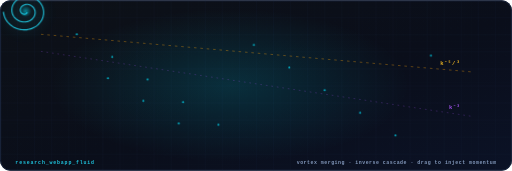
t = 0.00 s
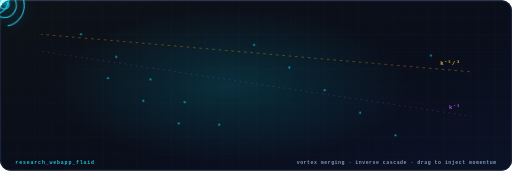
t = 1.67 s
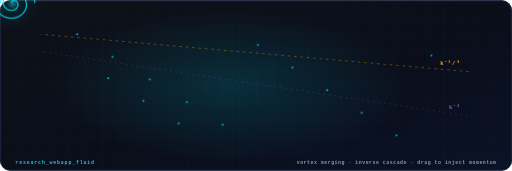
t = 3.33 s
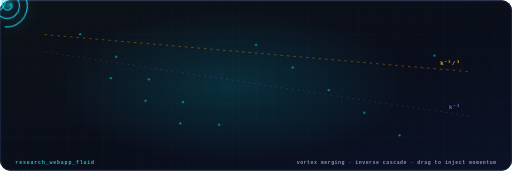
t = 5.00 s
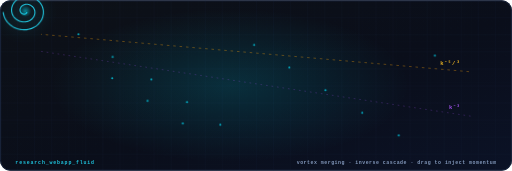
t = 6.67 s
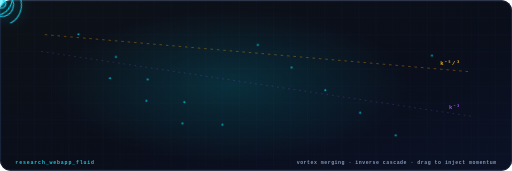
t = 8.33 s

The animated SVG that drew these frames (rendered in a browser with its animation timeline set to each time). Animation: 14 CSS @keyframes rules; frames cover the first 8.33 s, repeats indefinitely.

<svg xmlns="http://www.w3.org/2000/svg" width="1200" height="400" viewBox="0 0 1200 400" role="img" aria-label="two vortices spiraling into one — the browser fluid laboratory">
<defs>

<linearGradient id="bgG" x1="0" y1="0" x2="1" y2="1">
  <stop offset="0" stop-color="#0D1117"/><stop offset=".55" stop-color="#0A0E1A"/><stop offset="1" stop-color="#0B1226"/>
</linearGradient>
<linearGradient id="cyA" x1="0" y1="0" x2="1" y2="0">
  <stop offset="0" stop-color="#00E5FF"/><stop offset="1" stop-color="#A855F7"/>
</linearGradient>
<linearGradient id="cyAm" x1="0" y1="0" x2="1" y2="0">
  <stop offset="0" stop-color="#00E5FF"/><stop offset="1" stop-color="#F59E0B"/>
</linearGradient>
<linearGradient id="amG" x1="0" y1="0" x2="0" y2="1">
  <stop offset="0" stop-color="#FBBF24"/><stop offset="1" stop-color="#F59E0B"/>
</linearGradient>
<radialGradient id="glowC" cx=".5" cy=".5" r=".5">
  <stop offset="0" stop-color="#00E5FF" stop-opacity=".5"/><stop offset="1" stop-color="#00E5FF" stop-opacity="0"/>
</radialGradient>
<radialGradient id="glowA" cx=".5" cy=".5" r=".5">
  <stop offset="0" stop-color="#F59E0B" stop-opacity=".45"/><stop offset="1" stop-color="#F59E0B" stop-opacity="0"/>
</radialGradient>
<radialGradient id="glowV" cx=".5" cy=".5" r=".5">
  <stop offset="0" stop-color="#A855F7" stop-opacity=".4"/><stop offset="1" stop-color="#A855F7" stop-opacity="0"/>
</radialGradient>
<pattern id="bpGrid" width="40" height="40" patternUnits="userSpaceOnUse">
  <path d="M40 0H0V40" fill="none" stroke="#16233F" stroke-width="1"/>
</pattern>
<pattern id="bpGridFine" width="16" height="16" patternUnits="userSpaceOnUse">
  <path d="M16 0H0V16" fill="none" stroke="#16233F" stroke-width=".5" opacity=".6"/>
</pattern>
<filter id="soft" x="-60%" y="-60%" width="220%" height="220%">
  <feGaussianBlur stdDeviation="3"/>
</filter>
<filter id="soft8" x="-80%" y="-80%" width="260%" height="260%">
  <feGaussianBlur stdDeviation="8"/>
</filter>
<filter id="soft16" x="-120%" y="-120%" width="340%" height="340%">
  <feGaussianBlur stdDeviation="16"/>
</filter>

</defs>
<style>
.flow  { animation: dashflow var(--fd,7s) linear infinite; }
.flowr { animation: dashflowr var(--fd,7s) linear infinite; }
.comet { animation: comet var(--fd,6s) linear infinite; }
.spin  { animation: spin360 var(--fd,26s) linear infinite; transform-box: fill-box; transform-origin: center; }
.spinr { animation: spinrev var(--fd,26s) linear infinite; transform-box: fill-box; transform-origin: center; }
.pulse { animation: pulseop var(--fd,3.2s) ease-in-out infinite; }
.breathe { animation: breathe var(--fd,4.2s) ease-in-out infinite; }
.glow  { animation: glowpulse var(--fd,3.6s) ease-in-out infinite; }
.floaty{ animation: floaty var(--fd,5.5s) ease-in-out infinite; transform-box: fill-box; transform-origin: center; }
.driftx{ animation: driftx var(--fd,6s) ease-in-out infinite; transform-box: fill-box; transform-origin: center; }
.flicker { animation: flicker var(--fd,2.6s) ease-in-out infinite; }
.blink { animation: blinkop var(--fd,1.8s) steps(2,end) infinite; }
@keyframes dashflow  { to { stroke-dashoffset: -640; } }
@keyframes dashflowr { to { stroke-dashoffset: 640; } }
@keyframes spin360 { to { transform: rotate(360deg); } }
@keyframes spinrev { to { transform: rotate(-360deg); } }
@keyframes pulseop { 0%,100% { opacity: .18; } 50% { opacity: 1; } }
@keyframes breathe { 0%,100% { opacity: .5; } 50% { opacity: 1; } }
@keyframes glowpulse { 0%,100% { opacity: .3; } 50% { opacity: .9; } }
@keyframes floaty { 0%,100% { transform: translateY(0); } 50% { transform: translateY(-7px); } }
@keyframes driftx { 0%,100% { transform: translateX(0); } 50% { transform: translateX(10px); } }
@keyframes flicker { 0%,100% { opacity: .82; } 42% { opacity: .95; } 55% { opacity: .68; } 70% { opacity: .9; } }
@keyframes blinkop { 0%,49% { opacity: 1; } 50%,100% { opacity: .15; } }
@keyframes comet { 0% { stroke-dashoffset: var(--c0,1040); } 100% { stroke-dashoffset: var(--c1,-1000); } }

@keyframes mergA { 0%,100% { transform: translate(-60px, -26px) rotate(0deg);} 50% { transform: translate(30px, 8px) rotate(180deg);} }
@keyframes mergB { 0%,100% { transform: translate(60px, 26px) rotate(0deg);} 50% { transform: translate(-30px, -8px) rotate(-180deg);} }
</style>
<rect width="1200" height="400" rx="24" fill="url(#bgG)"/>
<g clip-path="none" opacity=".55"><rect width="1200" height="400" rx="24" fill="url(#bpGrid)"/></g>
<g opacity=".28"><rect width="1200" height="400" rx="24" fill="url(#bpGridFine)"/></g>
<rect x="1.5" y="1.5" width="1197" height="397" rx="22.5" fill="none" stroke="#1E2A44" stroke-width="2"/>
<ellipse cx="540.0" cy="200.0" rx="420" ry="180" fill="url(#glowC)" opacity=".3"/>
<path d="M 96.0 80.0 L 1104.0 168.0" stroke="#F59E0B" stroke-width="1.5" stroke-dasharray="6 9" opacity=".55" class="flow" style="--fd:6s"/>
<text x="1080.0" y="152.0" font-family="'JetBrains Mono','Cascadia Code','Fira Code',Consolas,Menlo,monospace" font-size="13" fill="#FBBF24" text-anchor="end" letter-spacing="2.5" opacity="0.92" font-weight="600" >k⁻⁵/³</text><path d="M 96.0 120.0 L 1104.0 272.0" stroke="#A855F7" stroke-width="1.3" stroke-dasharray="4 9" opacity=".4" class="flow" style="--fd:8s"/>
<text x="1080.0" y="256.0" font-family="'JetBrains Mono','Cascadia Code','Fira Code',Consolas,Menlo,monospace" font-size="13" fill="#A855F7" text-anchor="end" letter-spacing="2.5" opacity="0.92" font-weight="600" >k⁻³</text><g transform="translate(504.0,184.0)" style="animation:mergA 6.5s ease-in-out infinite"><path d="M 3.3 2.1 C 3.3 2.3 3.4 2.4 3.3 2.9 C 3.2 3.4 3.2 3.2 3.0 3.8 C 2.8 4.3 2.9 4.1 2.5 4.6 C 2.1 5.1 2.3 4.9 1.8 5.4 C 1.3 5.9 1.5 5.7 0.9 6.1 C 0.2 6.5 0.5 6.3 -0.2 6.6 C -1.0 6.9 -0.7 6.8 -1.6 7.0 C -2.4 7.1 -2.0 7.1 -3.0 7.1 C -3.9 7.1 -3.5 7.1 -4.5 7.0 C -5.5 6.8 -5.1 6.9 -6.0 6.5 C -7.0 6.2 -6.6 6.4 -7.6 5.8 C -8.5 5.3 -8.1 5.6 -9.0 4.8 C -9.8 4.1 -9.5 4.5 -10.2 3.6 C -10.9 2.7 -10.7 3.1 -11.2 2.1 C -11.8 1.0 -11.6 1.5 -12.0 0.3 C -12.4 -0.9 -12.3 -0.3 -12.4 -1.6 C -12.6 -2.9 -12.6 -2.3 -12.5 -3.6 C -12.4 -4.9 -12.5 -4.4 -12.1 -5.7 C -11.7 -7.0 -12.0 -6.5 -11.3 -7.8 C -10.7 -9.1 -11.0 -8.6 -10.1 -9.8 C -9.2 -11.0 -9.7 -10.5 -8.5 -11.6 C -7.3 -12.7 -7.9 -12.3 -6.5 -13.2 C -5.1 -14.1 -5.8 -13.8 -4.2 -14.5 C -2.6 -15.2 -3.3 -14.9 -1.5 -15.4 C 0.2 -15.9 -0.5 -15.7 1.3 -15.9 C 3.2 -16.1 2.4 -16.1 4.3 -16.0 C 6.2 -15.8 5.4 -16.0 7.4 -15.5 C 9.3 -15.1 8.5 -15.3 10.4 -14.6 C 12.2 -13.8 11.5 -14.2 13.2 -13.1 C 15.0 -12.1 14.3 -12.6 15.8 -11.2 C 17.4 -9.9 16.8 -10.5 18.1 -8.9 C 19.5 -7.2 19.0 -8.0 20.0 -6.1 C 21.0 -4.3 20.7 -5.1 21.3 -3.0 C 22.0 -1.0 21.8 -1.9 22.1 0.3 C 22.4 2.5 22.4 1.5 22.3 3.8 C 22.2 6.0 22.3 5.0 21.8 7.3 C 21.3 9.5 21.6 8.6 20.6 10.8 C 19.7 13.0 20.2 12.1 18.8 14.1 C 17.4 16.1 18.1 15.3 16.3 17.2 C 14.6 19.0 15.4 18.3 13.3 19.8 C 11.2 21.4 12.1 20.8 9.7 22.1 C 7.3 23.3 8.4 22.9 5.7 23.7 C 3.0 24.6 4.2 24.3 1.3 24.7 C -1.5 25.2 -0.3 25.1 -3.2 25.1 C -6.2 25.1 -4.9 25.2 -7.9 24.7 C -10.9 24.2 -9.6 24.5 -12.5 23.6 C -15.4 22.6 -14.2 23.2 -16.9 21.7 C -19.6 20.3 -18.5 21.0 -21.0 19.2 C -23.5 17.4 -22.5 18.2 -24.6 16.0 C -26.7 13.8 -25.9 14.8 -27.7 12.2 C -29.4 9.6 -28.7 10.8 -30.0 7.9 C -31.2 5.1 -30.8 6.3 -31.5 3.3 C -32.2 0.2 -32.1 1.5 -32.2 -1.6 C -32.4 -4.8 -32.4 -3.5 -32.0 -6.7 C -31.5 -9.9 -31.9 -8.5 -30.8 -11.7 C -29.8 -14.8 -30.4 -13.5 -28.7 -16.5 C -27.1 -19.5 -27.9 -18.3 -25.7 -21.0 C -23.5 -23.7 -24.6 -22.6 -21.9 -25.0 C -19.2 -27.4 -20.5 -26.5 -17.3 -28.5 C -14.2 -30.4 -15.6 -29.7 -12.1 -31.2 C -8.6 -32.7 -10.1 -32.2 -6.4 -33.1 C -2.6 -34.0 -4.2 -33.8 -0.3 -34.1 C 3.7 -34.4 2.0 -34.4 6.0 -34.1 C 10.0 -33.9 8.3 -34.1 12.3 -33.2 C 16.2 -32.3 14.6 -32.8 18.4 -31.3 C 22.2 -29.8 20.6 -30.6 24.1 -28.4 C 27.6 -26.3 26.2 -27.3 29.3 -24.7 C 32.4 -22.0 31.2 -23.2 33.8 -20.1 C 36.5 -16.9 35.5 -18.4 37.5 -14.8 C 39.5 -11.2 38.8 -12.8 40.2 -9.0 C 41.5 -5.1 41.1 -6.8 41.8 -2.7 C 42.4 1.4 42.3 -0.4 42.2 3.8 C 42.1 8.0 42.3 6.2 41.4 10.3 C 40.6 14.5 41.1 12.8 39.5 16.8 C 37.8 20.8 38.7 19.1 36.3 22.9 C 33.9 26.6 35.1 25.1 32.0 28.4 C 29.0 31.8 30.4 30.5 26.8 33.4 C 23.1 36.2 24.8 35.1 20.6 37.4 C 16.4 39.7 18.3 38.9 13.7 40.5 C 9.1 42.2 11.1 41.6 6.2 42.6 C 1.3 43.5 3.4 43.2 -1.6 43.4 C -6.7 43.5 -4.5 43.7 -9.6 43.0 C -14.6 42.4 -12.5 42.8 -17.4 41.4 C -22.4 40.0 -20.3 40.8 -25.0 38.6 C -29.6 36.4 -27.7 37.5 -32.0 34.6 C -36.2 31.7 -34.5 33.1 -38.2 29.5 C -41.9 26.0 -40.4 27.6 -43.5 23.5 C -46.5 19.4 -45.4 21.2 -47.6 16.7 C -49.9 12.1 -49.1 14.1 -50.5 9.2 C -51.9 4.3 -51.5 3.9 -52.0 1.4 " fill="none" stroke="#00E5FF" stroke-width="2.6" opacity=".9"/><path d="M 3.3 2.1 C 3.3 2.3 3.4 2.4 3.3 2.9 C 3.2 3.4 3.2 3.2 3.0 3.8 C 2.8 4.3 2.9 4.1 2.5 4.6 C 2.1 5.1 2.3 4.9 1.8 5.4 C 1.3 5.9 1.5 5.7 0.9 6.1 C 0.2 6.5 0.5 6.3 -0.2 6.6 C -1.0 6.9 -0.7 6.8 -1.6 7.0 C -2.4 7.1 -2.0 7.1 -3.0 7.1 C -3.9 7.1 -3.5 7.1 -4.5 7.0 C -5.5 6.8 -5.1 6.9 -6.0 6.5 C -7.0 6.2 -6.6 6.4 -7.6 5.8 C -8.5 5.3 -8.1 5.6 -9.0 4.8 C -9.8 4.1 -9.5 4.5 -10.2 3.6 C -10.9 2.7 -10.7 3.1 -11.2 2.1 C -11.8 1.0 -11.6 1.5 -12.0 0.3 C -12.4 -0.9 -12.3 -0.3 -12.4 -1.6 C -12.6 -2.9 -12.6 -2.3 -12.5 -3.6 C -12.4 -4.9 -12.5 -4.4 -12.1 -5.7 C -11.7 -7.0 -12.0 -6.5 -11.3 -7.8 C -10.7 -9.1 -11.0 -8.6 -10.1 -9.8 C -9.2 -11.0 -9.7 -10.5 -8.5 -11.6 C -7.3 -12.7 -7.9 -12.3 -6.5 -13.2 C -5.1 -14.1 -5.8 -13.8 -4.2 -14.5 C -2.6 -15.2 -3.3 -14.9 -1.5 -15.4 C 0.2 -15.9 -0.5 -15.7 1.3 -15.9 C 3.2 -16.1 2.4 -16.1 4.3 -16.0 C 6.2 -15.8 5.4 -16.0 7.4 -15.5 C 9.3 -15.1 8.5 -15.3 10.4 -14.6 C 12.2 -13.8 11.5 -14.2 13.2 -13.1 C 15.0 -12.1 14.3 -12.6 15.8 -11.2 C 17.4 -9.9 16.8 -10.5 18.1 -8.9 C 19.5 -7.2 19.0 -8.0 20.0 -6.1 C 21.0 -4.3 20.7 -5.1 21.3 -3.0 C 22.0 -1.0 21.8 -1.9 22.1 0.3 C 22.4 2.5 22.4 1.5 22.3 3.8 C 22.2 6.0 22.3 5.0 21.8 7.3 C 21.3 9.5 21.6 8.6 20.6 10.8 C 19.7 13.0 20.2 12.1 18.8 14.1 C 17.4 16.1 18.1 15.3 16.3 17.2 C 14.6 19.0 15.4 18.3 13.3 19.8 C 11.2 21.4 12.1 20.8 9.7 22.1 C 7.3 23.3 8.4 22.9 5.7 23.7 C 3.0 24.6 4.2 24.3 1.3 24.7 C -1.5 25.2 -0.3 25.1 -3.2 25.1 C -6.2 25.1 -4.9 25.2 -7.9 24.7 C -10.9 24.2 -9.6 24.5 -12.5 23.6 C -15.4 22.6 -14.2 23.2 -16.9 21.7 C -19.6 20.3 -18.5 21.0 -21.0 19.2 C -23.5 17.4 -22.5 18.2 -24.6 16.0 C -26.7 13.8 -25.9 14.8 -27.7 12.2 C -29.4 9.6 -28.7 10.8 -30.0 7.9 C -31.2 5.1 -30.8 6.3 -31.5 3.3 C -32.2 0.2 -32.1 1.5 -32.2 -1.6 C -32.4 -4.8 -32.4 -3.5 -32.0 -6.7 C -31.5 -9.9 -31.9 -8.5 -30.8 -11.7 C -29.8 -14.8 -30.4 -13.5 -28.7 -16.5 C -27.1 -19.5 -27.9 -18.3 -25.7 -21.0 C -23.5 -23.7 -24.6 -22.6 -21.9 -25.0 C -19.2 -27.4 -20.5 -26.5 -17.3 -28.5 C -14.2 -30.4 -15.6 -29.7 -12.1 -31.2 C -8.6 -32.7 -10.1 -32.2 -6.4 -33.1 C -2.6 -34.0 -4.2 -33.8 -0.3 -34.1 C 3.7 -34.4 2.0 -34.4 6.0 -34.1 C 10.0 -33.9 8.3 -34.1 12.3 -33.2 C 16.2 -32.3 14.6 -32.8 18.4 -31.3 C 22.2 -29.8 20.6 -30.6 24.1 -28.4 C 27.6 -26.3 26.2 -27.3 29.3 -24.7 C 32.4 -22.0 31.2 -23.2 33.8 -20.1 C 36.5 -16.9 35.5 -18.4 37.5 -14.8 C 39.5 -11.2 38.8 -12.8 40.2 -9.0 C 41.5 -5.1 41.1 -6.8 41.8 -2.7 C 42.4 1.4 42.3 -0.4 42.2 3.8 C 42.1 8.0 42.3 6.2 41.4 10.3 C 40.6 14.5 41.1 12.8 39.5 16.8 C 37.8 20.8 38.7 19.1 36.3 22.9 C 33.9 26.6 35.1 25.1 32.0 28.4 C 29.0 31.8 30.4 30.5 26.8 33.4 C 23.1 36.2 24.8 35.1 20.6 37.4 C 16.4 39.7 18.3 38.9 13.7 40.5 C 9.1 42.2 11.1 41.6 6.2 42.6 C 1.3 43.5 3.4 43.2 -1.6 43.4 C -6.7 43.5 -4.5 43.7 -9.6 43.0 C -14.6 42.4 -12.5 42.8 -17.4 41.4 C -22.4 40.0 -20.3 40.8 -25.0 38.6 C -29.6 36.4 -27.7 37.5 -32.0 34.6 C -36.2 31.7 -34.5 33.1 -38.2 29.5 C -41.9 26.0 -40.4 27.6 -43.5 23.5 C -46.5 19.4 -45.4 21.2 -47.6 16.7 C -49.9 12.1 -49.1 14.1 -50.5 9.2 C -51.9 4.3 -51.5 3.9 -52.0 1.4 " fill="none" stroke="#00E5FF" stroke-width="9" opacity=".12" filter="url(#soft16)"/><circle r="14" fill="url(#glowC)"/></g>
<g transform="translate(660.0,224.00000000000003)" style="animation:mergB 6.5s ease-in-out infinite"><path d="M 3.3 2.1 C 3.3 2.3 3.4 2.4 3.3 2.9 C 3.2 3.4 3.2 3.2 3.0 3.8 C 2.8 4.3 2.9 4.1 2.5 4.6 C 2.1 5.1 2.3 4.9 1.8 5.4 C 1.3 5.9 1.5 5.7 0.9 6.1 C 0.2 6.5 0.5 6.3 -0.2 6.6 C -1.0 6.9 -0.7 6.8 -1.6 7.0 C -2.4 7.1 -2.0 7.1 -3.0 7.1 C -3.9 7.1 -3.5 7.1 -4.5 7.0 C -5.5 6.8 -5.1 6.9 -6.0 6.5 C -7.0 6.2 -6.6 6.4 -7.6 5.8 C -8.5 5.3 -8.1 5.6 -9.0 4.8 C -9.8 4.1 -9.5 4.5 -10.2 3.6 C -10.9 2.7 -10.7 3.1 -11.2 2.1 C -11.8 1.0 -11.6 1.5 -12.0 0.3 C -12.4 -0.9 -12.3 -0.3 -12.4 -1.6 C -12.6 -2.9 -12.6 -2.3 -12.5 -3.6 C -12.4 -4.9 -12.5 -4.4 -12.1 -5.7 C -11.7 -7.0 -12.0 -6.5 -11.3 -7.8 C -10.7 -9.1 -11.0 -8.6 -10.1 -9.8 C -9.2 -11.0 -9.7 -10.5 -8.5 -11.6 C -7.3 -12.7 -7.9 -12.3 -6.5 -13.2 C -5.1 -14.1 -5.8 -13.8 -4.2 -14.5 C -2.6 -15.2 -3.3 -14.9 -1.5 -15.4 C 0.2 -15.9 -0.5 -15.7 1.3 -15.9 C 3.2 -16.1 2.4 -16.1 4.3 -16.0 C 6.2 -15.8 5.4 -16.0 7.4 -15.5 C 9.3 -15.1 8.5 -15.3 10.4 -14.6 C 12.2 -13.8 11.5 -14.2 13.2 -13.1 C 15.0 -12.1 14.3 -12.6 15.8 -11.2 C 17.4 -9.9 16.8 -10.5 18.1 -8.9 C 19.5 -7.2 19.0 -8.0 20.0 -6.1 C 21.0 -4.3 20.7 -5.1 21.3 -3.0 C 22.0 -1.0 21.8 -1.9 22.1 0.3 C 22.4 2.5 22.4 1.5 22.3 3.8 C 22.2 6.0 22.3 5.0 21.8 7.3 C 21.3 9.5 21.6 8.6 20.6 10.8 C 19.7 13.0 20.2 12.1 18.8 14.1 C 17.4 16.1 18.1 15.3 16.3 17.2 C 14.6 19.0 15.4 18.3 13.3 19.8 C 11.2 21.4 12.1 20.8 9.7 22.1 C 7.3 23.3 8.4 22.9 5.7 23.7 C 3.0 24.6 4.2 24.3 1.3 24.7 C -1.5 25.2 -0.3 25.1 -3.2 25.1 C -6.2 25.1 -4.9 25.2 -7.9 24.7 C -10.9 24.2 -9.6 24.5 -12.5 23.6 C -15.4 22.6 -14.2 23.2 -16.9 21.7 C -19.6 20.3 -18.5 21.0 -21.0 19.2 C -23.5 17.4 -22.5 18.2 -24.6 16.0 C -26.7 13.8 -25.9 14.8 -27.7 12.2 C -29.4 9.6 -28.7 10.8 -30.0 7.9 C -31.2 5.1 -30.8 6.3 -31.5 3.3 C -32.2 0.2 -32.1 1.5 -32.2 -1.6 C -32.4 -4.8 -32.4 -3.5 -32.0 -6.7 C -31.5 -9.9 -31.9 -8.5 -30.8 -11.7 C -29.8 -14.8 -30.4 -13.5 -28.7 -16.5 C -27.1 -19.5 -27.9 -18.3 -25.7 -21.0 C -23.5 -23.7 -24.6 -22.6 -21.9 -25.0 C -19.2 -27.4 -20.5 -26.5 -17.3 -28.5 C -14.2 -30.4 -15.6 -29.7 -12.1 -31.2 C -8.6 -32.7 -10.1 -32.2 -6.4 -33.1 C -2.6 -34.0 -4.2 -33.8 -0.3 -34.1 C 3.7 -34.4 2.0 -34.4 6.0 -34.1 C 10.0 -33.9 8.3 -34.1 12.3 -33.2 C 16.2 -32.3 14.6 -32.8 18.4 -31.3 C 22.2 -29.8 20.6 -30.6 24.1 -28.4 C 27.6 -26.3 26.2 -27.3 29.3 -24.7 C 32.4 -22.0 31.2 -23.2 33.8 -20.1 C 36.5 -16.9 35.5 -18.4 37.5 -14.8 C 39.5 -11.2 38.8 -12.8 40.2 -9.0 C 41.5 -5.1 41.1 -6.8 41.8 -2.7 C 42.4 1.4 42.3 -0.4 42.2 3.8 C 42.1 8.0 42.3 6.2 41.4 10.3 C 40.6 14.5 41.1 12.8 39.5 16.8 C 37.8 20.8 38.7 19.1 36.3 22.9 C 33.9 26.6 35.1 25.1 32.0 28.4 C 29.0 31.8 30.4 30.5 26.8 33.4 C 23.1 36.2 24.8 35.1 20.6 37.4 C 16.4 39.7 18.3 38.9 13.7 40.5 C 9.1 42.2 11.1 41.6 6.2 42.6 C 1.3 43.5 3.4 43.2 -1.6 43.4 C -6.7 43.5 -4.5 43.7 -9.6 43.0 C -14.6 42.4 -12.5 42.8 -17.4 41.4 C -22.4 40.0 -20.3 40.8 -25.0 38.6 C -29.6 36.4 -27.7 37.5 -32.0 34.6 C -36.2 31.7 -34.5 33.1 -38.2 29.5 C -41.9 26.0 -40.4 27.6 -43.5 23.5 C -46.5 19.4 -45.4 21.2 -47.6 16.7 C -49.9 12.1 -49.1 14.1 -50.5 9.2 C -51.9 4.3 -51.5 3.9 -52.0 1.4 " fill="none" stroke="#22D3EE" stroke-width="2.6" opacity=".9"/><path d="M 3.3 2.1 C 3.3 2.3 3.4 2.4 3.3 2.9 C 3.2 3.4 3.2 3.2 3.0 3.8 C 2.8 4.3 2.9 4.1 2.5 4.6 C 2.1 5.1 2.3 4.9 1.8 5.4 C 1.3 5.9 1.5 5.7 0.9 6.1 C 0.2 6.5 0.5 6.3 -0.2 6.6 C -1.0 6.9 -0.7 6.8 -1.6 7.0 C -2.4 7.1 -2.0 7.1 -3.0 7.1 C -3.9 7.1 -3.5 7.1 -4.5 7.0 C -5.5 6.8 -5.1 6.9 -6.0 6.5 C -7.0 6.2 -6.6 6.4 -7.6 5.8 C -8.5 5.3 -8.1 5.6 -9.0 4.8 C -9.8 4.1 -9.5 4.5 -10.2 3.6 C -10.9 2.7 -10.7 3.1 -11.2 2.1 C -11.8 1.0 -11.6 1.5 -12.0 0.3 C -12.4 -0.9 -12.3 -0.3 -12.4 -1.6 C -12.6 -2.9 -12.6 -2.3 -12.5 -3.6 C -12.4 -4.9 -12.5 -4.4 -12.1 -5.7 C -11.7 -7.0 -12.0 -6.5 -11.3 -7.8 C -10.7 -9.1 -11.0 -8.6 -10.1 -9.8 C -9.2 -11.0 -9.7 -10.5 -8.5 -11.6 C -7.3 -12.7 -7.9 -12.3 -6.5 -13.2 C -5.1 -14.1 -5.8 -13.8 -4.2 -14.5 C -2.6 -15.2 -3.3 -14.9 -1.5 -15.4 C 0.2 -15.9 -0.5 -15.7 1.3 -15.9 C 3.2 -16.1 2.4 -16.1 4.3 -16.0 C 6.2 -15.8 5.4 -16.0 7.4 -15.5 C 9.3 -15.1 8.5 -15.3 10.4 -14.6 C 12.2 -13.8 11.5 -14.2 13.2 -13.1 C 15.0 -12.1 14.3 -12.6 15.8 -11.2 C 17.4 -9.9 16.8 -10.5 18.1 -8.9 C 19.5 -7.2 19.0 -8.0 20.0 -6.1 C 21.0 -4.3 20.7 -5.1 21.3 -3.0 C 22.0 -1.0 21.8 -1.9 22.1 0.3 C 22.4 2.5 22.4 1.5 22.3 3.8 C 22.2 6.0 22.3 5.0 21.8 7.3 C 21.3 9.5 21.6 8.6 20.6 10.8 C 19.7 13.0 20.2 12.1 18.8 14.1 C 17.4 16.1 18.1 15.3 16.3 17.2 C 14.6 19.0 15.4 18.3 13.3 19.8 C 11.2 21.4 12.1 20.8 9.7 22.1 C 7.3 23.3 8.4 22.9 5.7 23.7 C 3.0 24.6 4.2 24.3 1.3 24.7 C -1.5 25.2 -0.3 25.1 -3.2 25.1 C -6.2 25.1 -4.9 25.2 -7.9 24.7 C -10.9 24.2 -9.6 24.5 -12.5 23.6 C -15.4 22.6 -14.2 23.2 -16.9 21.7 C -19.6 20.3 -18.5 21.0 -21.0 19.2 C -23.5 17.4 -22.5 18.2 -24.6 16.0 C -26.7 13.8 -25.9 14.8 -27.7 12.2 C -29.4 9.6 -28.7 10.8 -30.0 7.9 C -31.2 5.1 -30.8 6.3 -31.5 3.3 C -32.2 0.2 -32.1 1.5 -32.2 -1.6 C -32.4 -4.8 -32.4 -3.5 -32.0 -6.7 C -31.5 -9.9 -31.9 -8.5 -30.8 -11.7 C -29.8 -14.8 -30.4 -13.5 -28.7 -16.5 C -27.1 -19.5 -27.9 -18.3 -25.7 -21.0 C -23.5 -23.7 -24.6 -22.6 -21.9 -25.0 C -19.2 -27.4 -20.5 -26.5 -17.3 -28.5 C -14.2 -30.4 -15.6 -29.7 -12.1 -31.2 C -8.6 -32.7 -10.1 -32.2 -6.4 -33.1 C -2.6 -34.0 -4.2 -33.8 -0.3 -34.1 C 3.7 -34.4 2.0 -34.4 6.0 -34.1 C 10.0 -33.9 8.3 -34.1 12.3 -33.2 C 16.2 -32.3 14.6 -32.8 18.4 -31.3 C 22.2 -29.8 20.6 -30.6 24.1 -28.4 C 27.6 -26.3 26.2 -27.3 29.3 -24.7 C 32.4 -22.0 31.2 -23.2 33.8 -20.1 C 36.5 -16.9 35.5 -18.4 37.5 -14.8 C 39.5 -11.2 38.8 -12.8 40.2 -9.0 C 41.5 -5.1 41.1 -6.8 41.8 -2.7 C 42.4 1.4 42.3 -0.4 42.2 3.8 C 42.1 8.0 42.3 6.2 41.4 10.3 C 40.6 14.5 41.1 12.8 39.5 16.8 C 37.8 20.8 38.7 19.1 36.3 22.9 C 33.9 26.6 35.1 25.1 32.0 28.4 C 29.0 31.8 30.4 30.5 26.8 33.4 C 23.1 36.2 24.8 35.1 20.6 37.4 C 16.4 39.7 18.3 38.9 13.7 40.5 C 9.1 42.2 11.1 41.6 6.2 42.6 C 1.3 43.5 3.4 43.2 -1.6 43.4 C -6.7 43.5 -4.5 43.7 -9.6 43.0 C -14.6 42.4 -12.5 42.8 -17.4 41.4 C -22.4 40.0 -20.3 40.8 -25.0 38.6 C -29.6 36.4 -27.7 37.5 -32.0 34.6 C -36.2 31.7 -34.5 33.1 -38.2 29.5 C -41.9 26.0 -40.4 27.6 -43.5 23.5 C -46.5 19.4 -45.4 21.2 -47.6 16.7 C -49.9 12.1 -49.1 14.1 -50.5 9.2 C -51.9 4.3 -51.5 3.9 -52.0 1.4 " fill="none" stroke="#22D3EE" stroke-width="9" opacity=".12" filter="url(#soft16)"/><circle r="14" fill="url(#glowC)"/></g>
<circle cx="180.0" cy="80.0" r="2.4" fill="#00E5FF" opacity=".7" class="driftx" style="--fd:3.0s; animation-delay:0.00s"/>
<circle cx="263.0" cy="133.0" r="2.4" fill="#00E5FF" opacity=".7" class="driftx" style="--fd:3.4s; animation-delay:0.25s"/>
<circle cx="346.0" cy="186.0" r="2.4" fill="#00E5FF" opacity=".7" class="driftx" style="--fd:3.8s; animation-delay:0.50s"/>
<circle cx="429.0" cy="239.0" r="2.4" fill="#00E5FF" opacity=".7" class="driftx" style="--fd:4.2s; animation-delay:0.75s"/>
<circle cx="512.0" cy="292.0" r="2.4" fill="#00E5FF" opacity=".7" class="driftx" style="--fd:4.6s; animation-delay:1.00s"/>
<circle cx="595.0" cy="105.0" r="2.4" fill="#00E5FF" opacity=".7" class="driftx" style="--fd:5.0s; animation-delay:1.25s"/>
<circle cx="678.0" cy="158.0" r="2.4" fill="#00E5FF" opacity=".7" class="driftx" style="--fd:5.4s; animation-delay:1.50s"/>
<circle cx="761.0" cy="211.0" r="2.4" fill="#00E5FF" opacity=".7" class="driftx" style="--fd:5.8s; animation-delay:1.75s"/>
<circle cx="844.0" cy="264.0" r="2.4" fill="#00E5FF" opacity=".7" class="driftx" style="--fd:6.2s; animation-delay:2.00s"/>
<circle cx="927.0" cy="317.0" r="2.4" fill="#00E5FF" opacity=".7" class="driftx" style="--fd:6.6s; animation-delay:2.25s"/>
<circle cx="1010.0" cy="130.0" r="2.4" fill="#00E5FF" opacity=".7" class="driftx" style="--fd:7.0s; animation-delay:2.50s"/>
<circle cx="253.0" cy="183.0" r="2.4" fill="#00E5FF" opacity=".7" class="driftx" style="--fd:7.4s; animation-delay:2.75s"/>
<circle cx="336.0" cy="236.0" r="2.4" fill="#00E5FF" opacity=".7" class="driftx" style="--fd:7.8s; animation-delay:3.00s"/>
<circle cx="419.0" cy="289.0" r="2.4" fill="#00E5FF" opacity=".7" class="driftx" style="--fd:8.2s; animation-delay:3.25s"/>
<text x="1164" y="384" font-family="'JetBrains Mono','Cascadia Code','Fira Code',Consolas,Menlo,monospace" font-size="11.5" fill="#8CA3C7" text-anchor="end" letter-spacing="1.2" opacity="0.92" font-weight="600" >vortex merging · inverse cascade · drag to inject momentum</text><text x="36" y="384" font-family="'JetBrains Mono','Cascadia Code','Fira Code',Consolas,Menlo,monospace" font-size="11.5" fill="#22D3EE" text-anchor="start" letter-spacing="2" opacity="0.92" font-weight="600" >research_webapp_fluid</text>
</svg>
